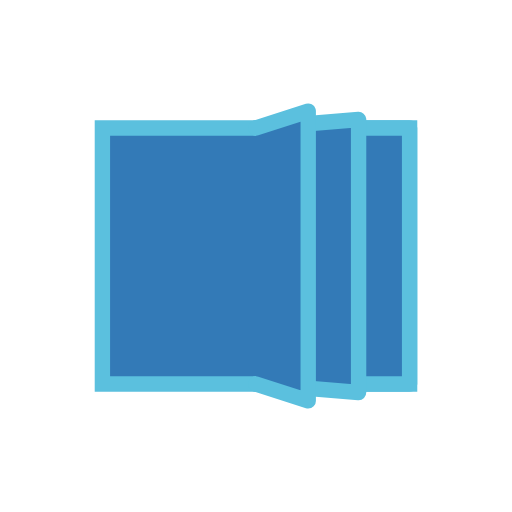
t = 0.00 s
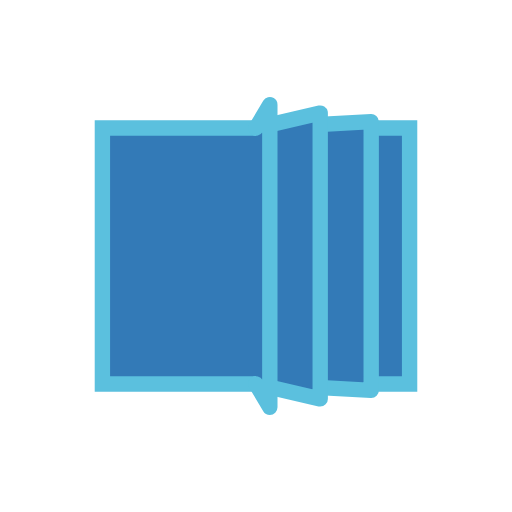
t = 0.10 s
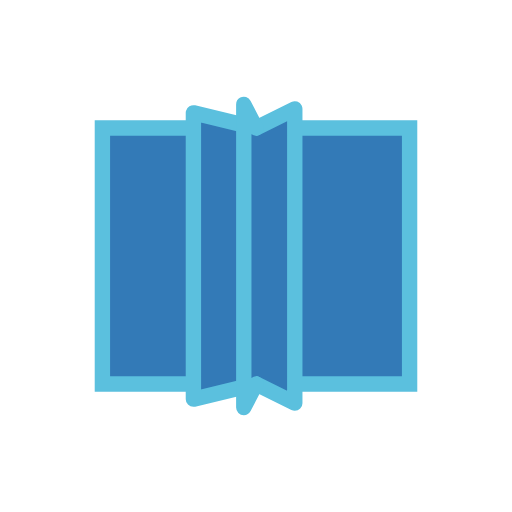
t = 0.30 s
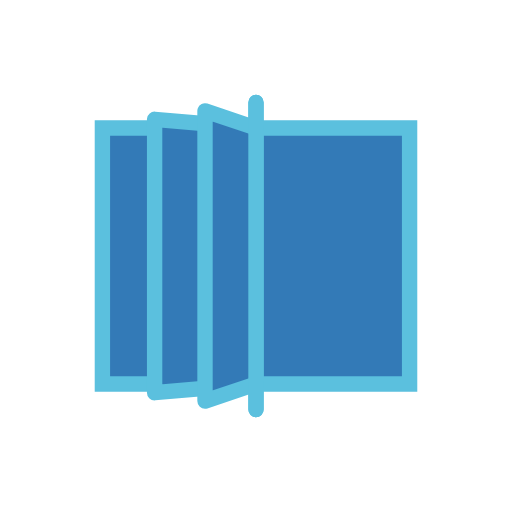
t = 0.40 s
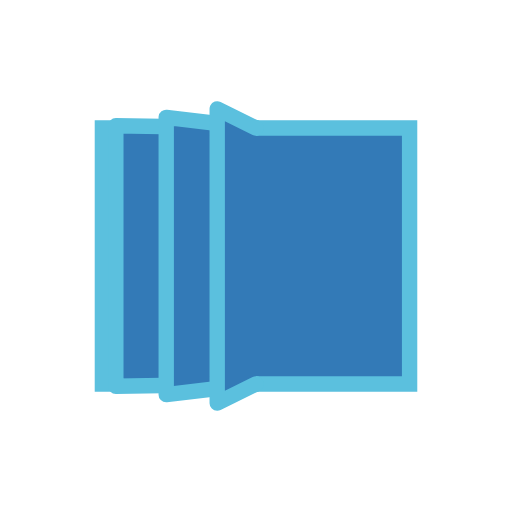
t = 0.50 s
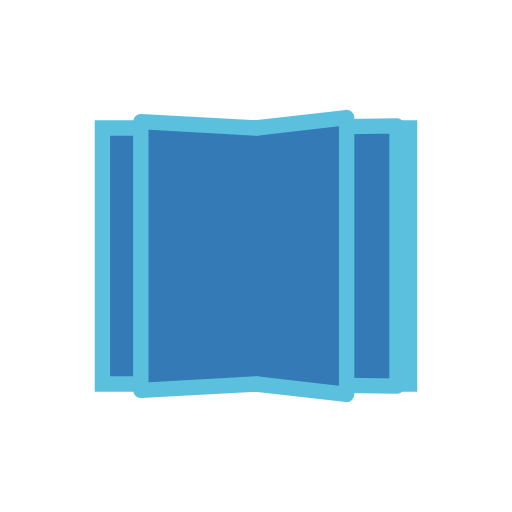
t = 0.70 s

The animated SVG that drew these frames (rendered in a browser with its animation timeline set to each time). Animation: 12 SMIL elements (animate=12); one cycle of 0.80 s, repeats indefinitely.

<svg width="80px" height="80px" xmlns="http://www.w3.org/2000/svg" viewBox="0 0 100 100" preserveAspectRatio="xMidYMid"
     class="lds-book">
    <path d="M20 25L80 25L80 75L20 75Z" fill="#337ab7" stroke="#5bc0de" stroke-width="3"></path>
    <path d="M 50 25 L 80 25 L 80 75 L 50 75" stroke-linejoin="round" stroke-linecap="round" fill="#337ab7"
          stroke="#5bc0de" stroke-width="3">
        <animate attributeName="d" calcMode="linear"
                 values="M50 25L80 25L80 75L50 75;M50 25L50 20L50 80L50 75;M50 25L80 25L80 75L50 75;M50 25L80 25L80 75L50 75"
                 keyTimes="0;0.5;0.501;1" dur="0.8" begin="0s" repeatCount="indefinite"></animate>
        <animate attributeName="opacity" calcMode="linear" values="1;1;0;0" keyTimes="0;0.5;0.5001;1" dur="0.8"
                 begin="0s" repeatCount="indefinite"></animate>
    </path>
    <path d="M 50 25 L 71.29 23.5483 L 71.29 76.4517 L 50 75" stroke-linejoin="round"
          stroke-linecap="round" fill="#337ab7" stroke="#5bc0de" stroke-width="3">
        <animate attributeName="d" calcMode="linear"
                 values="M50 25L80 25L80 75L50 75;M50 25L50 20L50 80L50 75;M50 25L80 25L80 75L50 75;M50 25L80 25L80 75L50 75"
                 keyTimes="0;0.5;0.501;1" dur="0.8" begin="-0.1328s" repeatCount="indefinite"></animate>
        <animate attributeName="opacity" calcMode="linear" values="1;1;0;0" keyTimes="0;0.5;0.5001;1" dur="0.8"
                 begin="-0.1328s" repeatCount="indefinite"></animate>
    </path>
    <path d="M 50 25 L 61.45 21.9083 L 61.45 78.0917 L 50 75" stroke-linejoin="round"
          stroke-linecap="round" fill="#337ab7" stroke="#5bc0de" stroke-width="3">
        <animate attributeName="d" calcMode="linear"
                 values="M50 25L80 25L80 75L50 75;M50 25L50 20L50 80L50 75;M50 25L80 25L80 75L50 75;M50 25L80 25L80 75L50 75"
                 keyTimes="0;0.5;0.501;1" dur="0.8" begin="-0.264s" repeatCount="indefinite"></animate>
        <animate attributeName="opacity" calcMode="linear" values="1;1;0;0" keyTimes="0;0.5;0.5001;1" dur="0.8"
                 begin="-0.264s" repeatCount="indefinite"></animate>
    </path>
    <path d="M 50 25 L 20 25 L 20 75 L 50 75" stroke-linejoin="round" stroke-linecap="round" fill="#337ab7"
          stroke="#5bc0de" stroke-width="3">
        <animate attributeName="d" calcMode="linear"
                 values="M50 25L20 25L20 75L50 75;M50 25L20 25L20 75L50 75;M50 25L50 20L50 80L50 75;M50 25L20 25L20 75L50 75"
                 keyTimes="0;0.499;0.5;1" dur="0.8" begin="-0.264s" repeatCount="indefinite"></animate>
        <animate attributeName="opacity" calcMode="linear" values="0;0;1;1" keyTimes="0;0.4999;0.5;1" dur="0.8"
                 begin="-0.264s" repeatCount="indefinite"></animate>
    </path>
    <path d="M 50 25 L 20 25 L 20 75 L 50 75" stroke-linejoin="round" stroke-linecap="round" fill="#337ab7"
          stroke="#5bc0de" stroke-width="3">
        <animate attributeName="d" calcMode="linear"
                 values="M50 25L20 25L20 75L50 75;M50 25L20 25L20 75L50 75;M50 25L50 20L50 80L50 75;M50 25L20 25L20 75L50 75"
                 keyTimes="0;0.499;0.5;1" dur="0.8" begin="-0.1328s" repeatCount="indefinite"></animate>
        <animate attributeName="opacity" calcMode="linear" values="0;0;1;1" keyTimes="0;0.4999;0.5;1" dur="0.8"
                 begin="-0.1328s" repeatCount="indefinite"></animate>
    </path>
    <path d="M 50 25 L 21.25 24.7917 L 21.25 75.2083 L 50 75" stroke-linejoin="round"
          stroke-linecap="round" fill="#337ab7" stroke="#5bc0de" stroke-width="3">
        <animate attributeName="d" calcMode="linear"
                 values="M50 25L20 25L20 75L50 75;M50 25L20 25L20 75L50 75;M50 25L50 20L50 80L50 75;M50 25L20 25L20 75L50 75"
                 keyTimes="0;0.499;0.5;1" dur="0.8" begin="0s" repeatCount="indefinite"></animate>
        <animate attributeName="opacity" calcMode="linear" values="0;0;1;1" keyTimes="0;0.4999;0.5;1" dur="0.8"
                 begin="0s" repeatCount="indefinite"></animate>
    </path>
</svg>